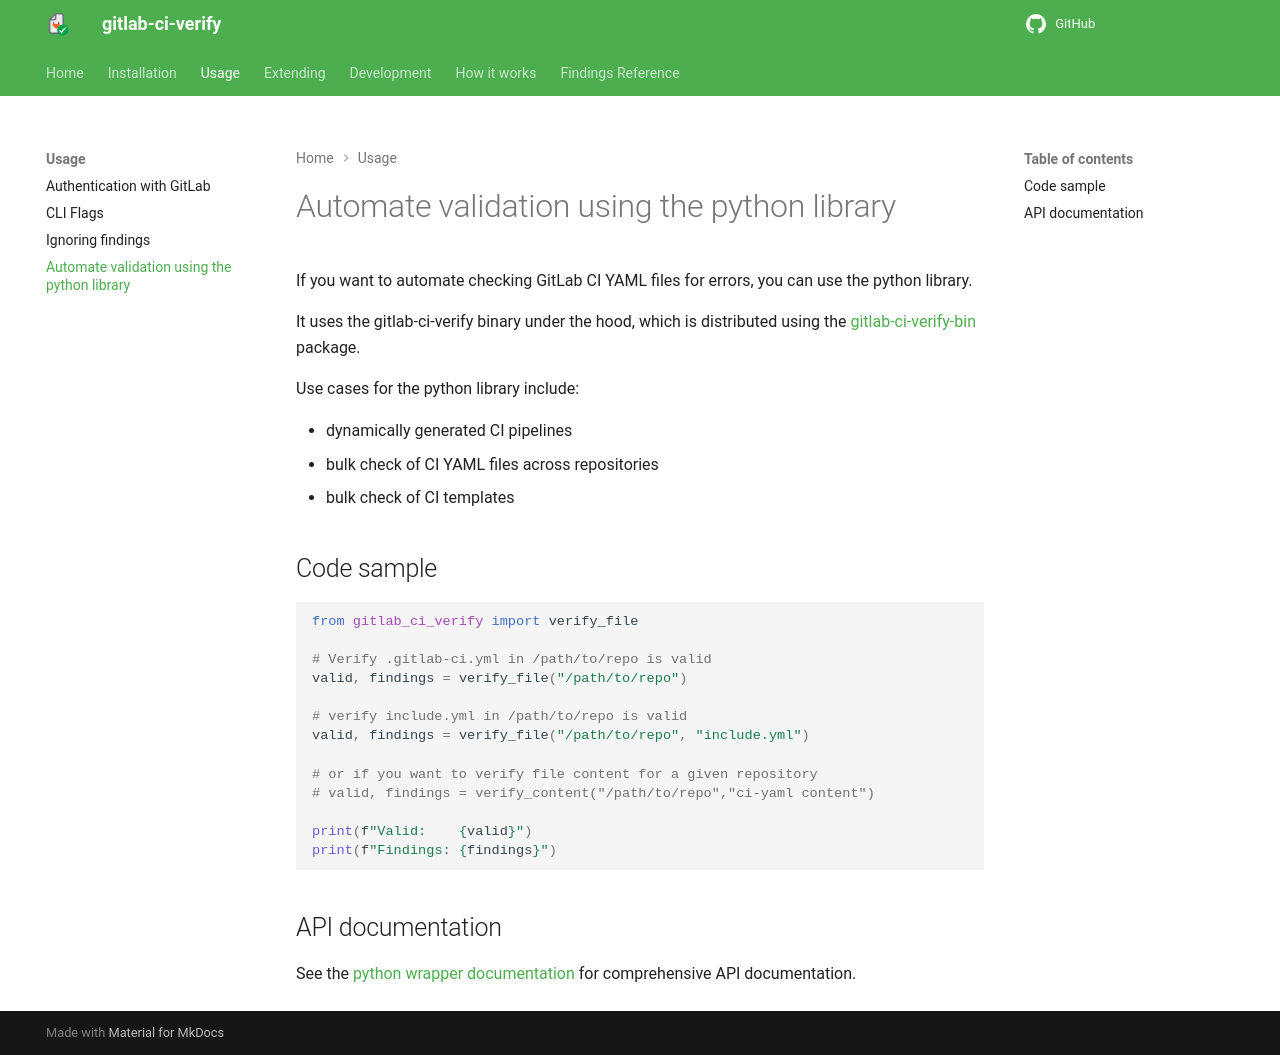

repository: timo-reymann/gitlab-ci-verify · page: usage/python-library.html · generator: mkdocs

Automate validation using the python library
===

If you want to automate checking GitLab CI YAML files for errors, you can use the python library.

It uses the gitlab-ci-verify binary under the hood, which is distributed using
the [gitlab-ci-verify-bin](https://pypi.org/project/gitlab-ci-verify-bin) package.

Use cases for the python library include:

- dynamically generated CI pipelines
- bulk check of CI YAML files across repositories
- bulk check of CI templates

## Code sample

```python
from gitlab_ci_verify import verify_file

# Verify .gitlab-ci.yml in /path/to/repo is valid
valid, findings = verify_file("/path/to/repo")

# verify include.yml in /path/to/repo is valid
valid, findings = verify_file("/path/to/repo", "include.yml")

# or if you want to verify file content for a given repository
# valid, findings = verify_content("/path/to/repo","ci-yaml content")

print(f"Valid:    {valid}")
print(f"Findings: {findings}")
```

## API documentation

See the [python wrapper documentation](https://gitlab-ci-verify.timo-reymann.de/python-wrapper/) for 
comprehensive API documentation.
